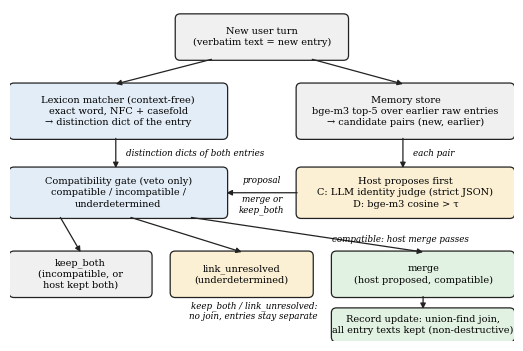

Here is the Python script that generated this plot: (Note: this script raises an exception after producing the figure.)
"""Source of paper/figures/pipeline.pdf (run: python paper/figures/pipeline.py). Draws the Tier-2 write path as implemented in
eval/tier2/run_tier2.py: the host proposes first; the gate (dkmem.memory.gate.apply_gate) can only veto a proposed merge."""
from pathlib import Path
import matplotlib
matplotlib.use("Agg")
import matplotlib.pyplot as plt
from matplotlib.patches import FancyBboxPatch, FancyArrowPatch

plt.rcParams.update({"font.family": "serif", "font.size": 7, "pdf.fonttype": 42})
fig, ax = plt.subplots(figsize=(6.5, 4.3))
ax.set_xlim(0, 100); ax.set_ylim(-1, 66); ax.axis("off")
BLUE, GREY, GREEN, AMB = "#e3edf7", "#f0f0f0", "#e2f2e2", "#fbf0d4"

def box(x, y, w, h, text, fc):
    ax.add_patch(FancyBboxPatch((x, y), w, h, boxstyle="round,pad=0.2,rounding_size=1.0", fc=fc, ec="#222222", lw=0.9))
    ax.text(x + w / 2, y + h / 2, text, ha="center", va="center", linespacing=1.3)

def arrow(p, q, text=None, tx=0, ty=0, ha="center"):
    ax.add_patch(FancyArrowPatch(p, q, arrowstyle="-|>", mutation_scale=8, lw=0.9, color="#222222", shrinkA=0, shrinkB=0))
    if text:
        ax.text(tx, ty, text, ha=ha, va="center", fontsize=6.3, style="italic")

box(33, 56, 34, 9, "New user turn\n(verbatim text = new entry)", GREY)
box(0, 40, 43, 11, "Lexicon matcher (context-free)\nexact word, NFC + casefold\n→ distinction dict of the entry", BLUE)
box(57, 40, 43, 11, "Memory store\nbge-m3 top-5 over earlier raw entries\n→ candidate pairs (new, earlier)", GREY)
box(57, 24, 43, 10, "Host proposes first\nC: LLM identity judge (strict JSON)\nD: bge-m3 cosine > τ", AMB)
box(0, 24, 43, 10, "Compatibility gate (veto only)\ncompatible / incompatible /\nunderdetermined", BLUE)
arrow((40, 56), (21, 51)); arrow((60, 56), (78, 51))
arrow((78, 40), (78, 34), "each pair", 80, 37, ha="left")
arrow((57, 29), (43, 29), "proposal", 50, 31.5)
ax.text(50, 26.5, "merge or\nkeep_both", ha="center", va="center", fontsize=6.3, style="italic")
arrow((21, 40), (21, 34), "distinction dicts of both entries", 23, 37, ha="left")
box(0, 8, 28, 9, "keep_both\n(incompatible, or\nhost kept both)", GREY)
box(32, 8, 28, 9, "link_unresolved\n(underdetermined)", AMB)
box(64, 8, 36, 9, "merge\n(host proposed, compatible)", GREEN)
arrow((10, 24), (14, 17)); arrow((24, 24), (46, 17)); arrow((36, 24), (82, 17), "compatible: host merge passes", 64, 19.6, ha="left")
box(64, -1, 36, 6.5, "Record update: union-find join,\nall entry texts kept (non-destructive)", GREEN)
arrow((82, 8), (82, 5.5))
ax.text(61, 5.0, "keep_both / link_unresolved:\nno join, entries stay separate", ha="right", va="center", fontsize=6.3, style="italic")
fig.savefig(Path(__file__).with_name("pipeline.pdf"), bbox_inches="tight", pad_inches=0.03)
